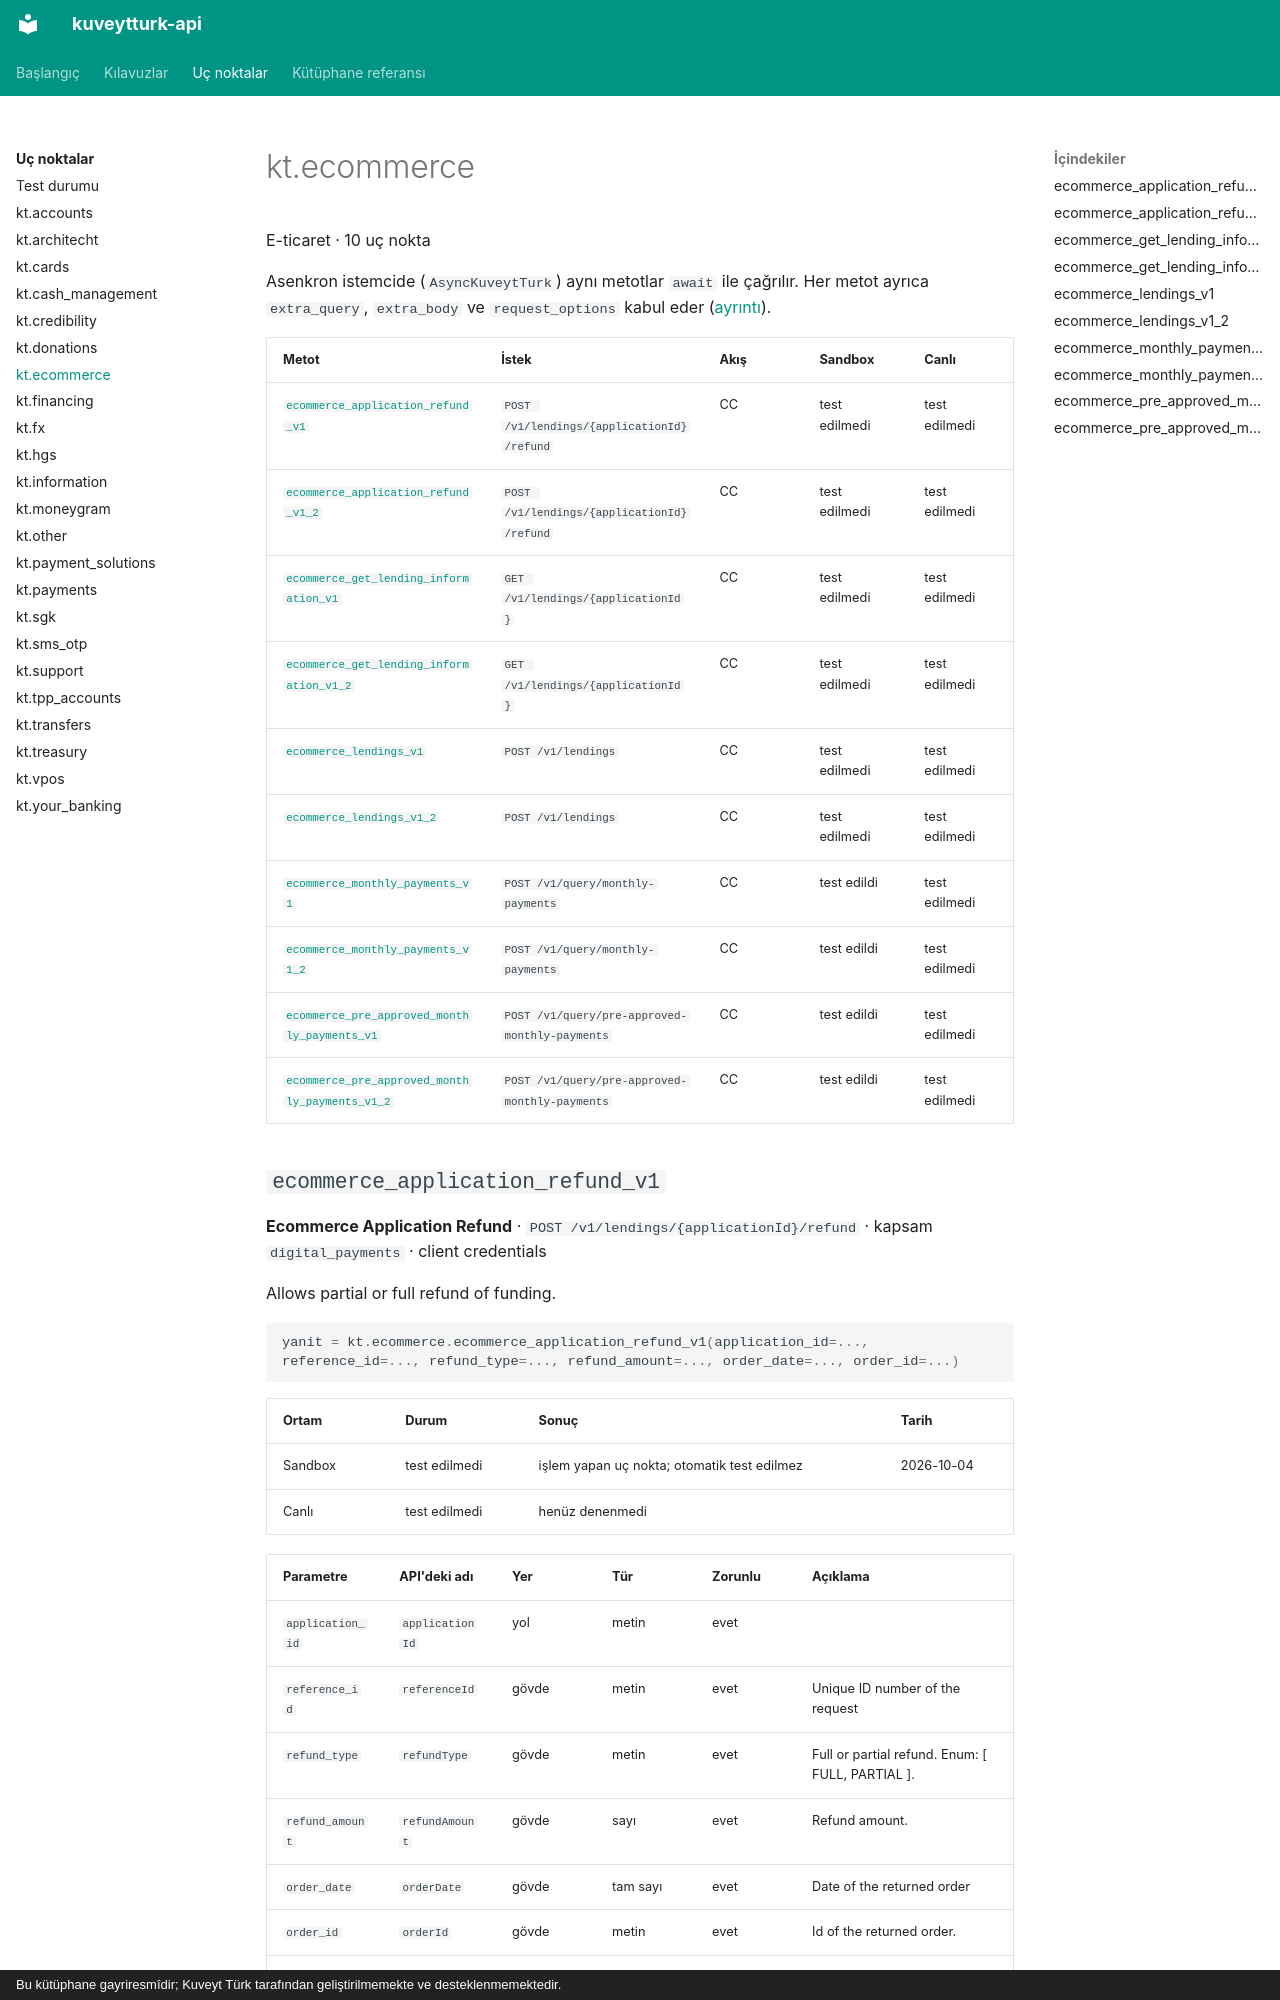

repository: yilmazmuhammed/kuveytturk-api · page: uc-noktalar/ecommerce/index.html · generator: mkdocs · copyright: Bu kütüphane gayriresmîdir; Kuveyt Türk tarafından geliştirilmemekte ve desteklenmemektedir.

<!-- Bu sayfa scripts/generate.py tarafından üretildi; elle düzenlemeyin. -->

# kt.ecommerce

E-ticaret · 10 uç nokta

Asenkron istemcide (`AsyncKuveytTurk`) aynı metotlar `await` ile çağrılır. Her metot ayrıca `extra_query`, `extra_body` ve `request_options` kabul eder ([ayrıntı](../kilavuzlar/dogrudan-istek.md)).

| Metot | İstek | Akış | Sandbox | Canlı |
| - | - | - | - | - |
| [`ecommerce_application_refund_v1`](#ecommerce_application_refund_v1) | `POST /v1/lendings/{applicationId}/refund` | CC | test edilmedi | test edilmedi |
| [`ecommerce_application_refund_v1_2`](#ecommerce_application_refund_v1_2) | `POST /v1/lendings/{applicationId}/refund` | CC | test edilmedi | test edilmedi |
| [`ecommerce_get_lending_information_v1`](#ecommerce_get_lending_information_v1) | `GET /v1/lendings/{applicationId}` | CC | test edilmedi | test edilmedi |
| [`ecommerce_get_lending_information_v1_2`](#ecommerce_get_lending_information_v1_2) | `GET /v1/lendings/{applicationId}` | CC | test edilmedi | test edilmedi |
| [`ecommerce_lendings_v1`](#ecommerce_lendings_v1) | `POST /v1/lendings` | CC | test edilmedi | test edilmedi |
| [`ecommerce_lendings_v1_2`](#ecommerce_lendings_v1_2) | `POST /v1/lendings` | CC | test edilmedi | test edilmedi |
| [`ecommerce_monthly_payments_v1`](#ecommerce_monthly_payments_v1) | `POST /v1/query/monthly-payments` | CC | test edildi | test edilmedi |
| [`ecommerce_monthly_payments_v1_2`](#ecommerce_monthly_payments_v1_2) | `POST /v1/query/monthly-payments` | CC | test edildi | test edilmedi |
| [`ecommerce_pre_approved_monthly_payments_v1`](#ecommerce_pre_approved_monthly_payments_v1) | `POST /v1/query/pre-approved-monthly-payments` | CC | test edildi | test edilmedi |
| [`ecommerce_pre_approved_monthly_payments_v1_2`](#ecommerce_pre_approved_monthly_payments_v1_2) | `POST /v1/query/pre-approved-monthly-payments` | CC | test edildi | test edilmedi |
